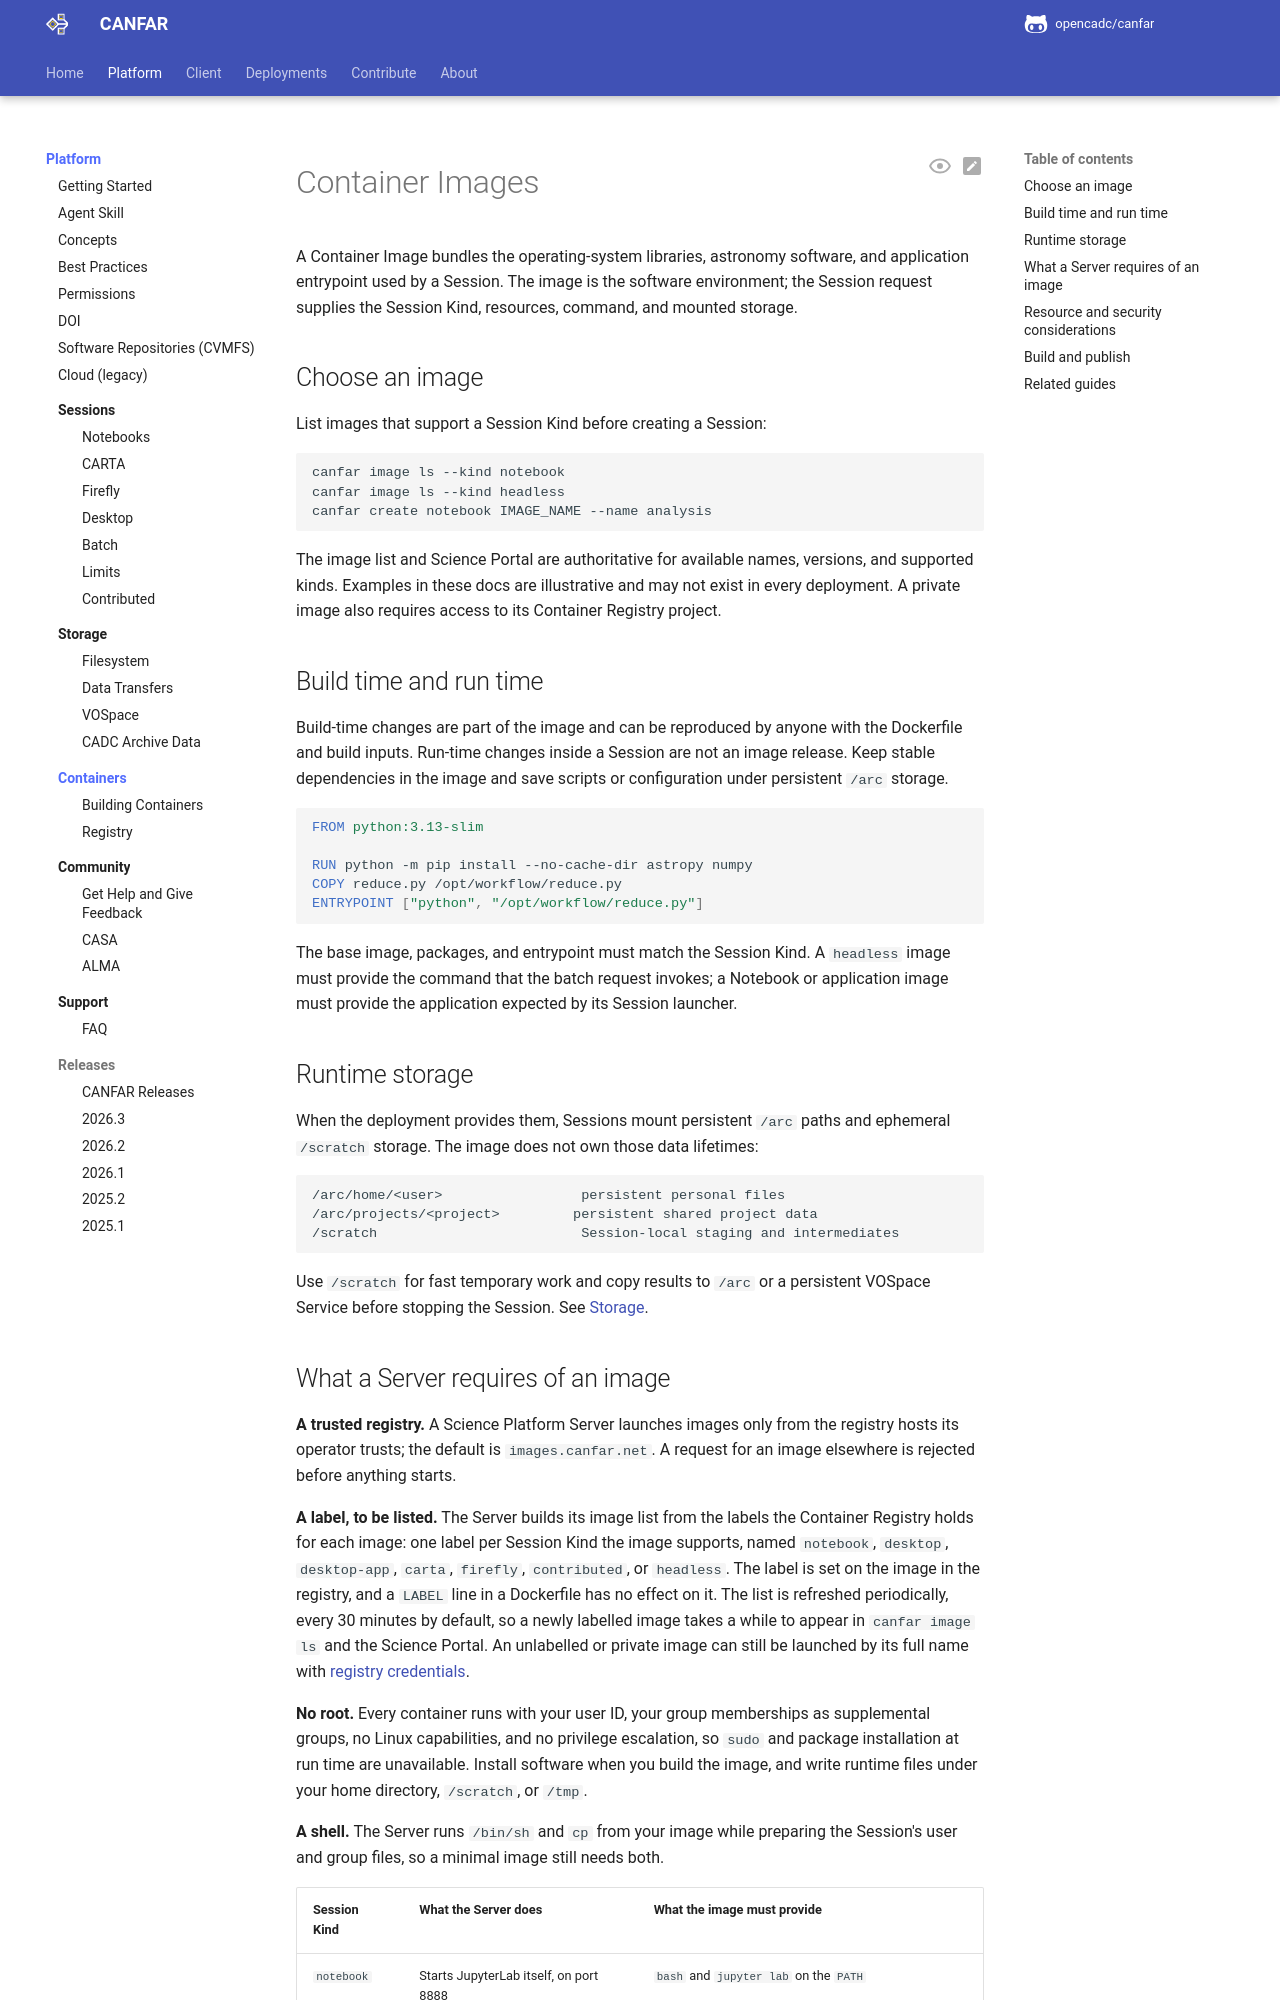

repository: opencadc/canfar · page: edge/platform/containers/index.html · generator: mkdocs

<span id="containers"></span>
<span id="technical-details"></span>

# Container Images

A Container Image bundles the operating-system libraries, astronomy software,
and application entrypoint used by a Session. The image is the software
environment; the Session request supplies the Session Kind, resources, command,
and mounted storage.

<span id="session-type-integration"></span>
<span id="notebook-sessions"></span>
<span id="batchheadless-sessions"></span>
<span id="contributed-application-sessions"></span>
<span id="carta-radio-astronomy-visualisation"></span>
<span id="desktop-ubuntu-environment"></span>
<span id="notebook-jupyter-environment"></span>
<span id="version-management"></span>

## Choose an image

List images that support a Session Kind before creating a Session:

```bash
canfar image ls --kind notebook
canfar image ls --kind headless
canfar create notebook IMAGE_NAME --name analysis
```

The image list and Science Portal are authoritative for available names,
versions, and supported kinds. Examples in these docs are illustrative and may
not exist in every deployment. A private image also requires access to its
Container Registry project.

<span id="what-are-containers"></span>
<span id="why-containers-matter-for-astronomy"></span>
<span id="traditional-software-installation"></span>
<span id="canfar-containers"></span>
<span id="container-architecture-on-canfar"></span>
<span id="runtime"></span>
<span id="how-containers-relate-to-sessions"></span>
<span id="desktop-container"></span>
<span id="desktop-app-containers"></span>
<span id="canfar-supported-containers"></span>
<span id="visualisation-containers"></span>
<span id="development-and-desktop-containers"></span>
<span id="container-selection-guide"></span>
<span id="container-updates-and-maintenance"></span>

## Build time and run time

Build-time changes are part of the image and can be reproduced by anyone with
the Dockerfile and build inputs. Run-time changes inside a Session are not an
image release. Keep stable dependencies in the image and save scripts or
configuration under persistent `/arc` storage.

```dockerfile
FROM python:3.13-slim

RUN python -m pip install --no-cache-dir astropy numpy
COPY reduce.py /opt/workflow/reduce.py
ENTRYPOINT ["python", "/opt/workflow/reduce.py"]
```

The base image, packages, and entrypoint must match the Session Kind. A
`headless` image must provide the command that the batch request invokes; a
Notebook or application image must provide the application expected by its
Session launcher.

<span id="storage-mounting-and-integration"></span>
<span id="canfar-storage-integration"></span>
<span id="storage-hierarchy"></span>
<span id="storage-best-practices"></span>
<span id="firefly-catalogue-data-analysis"></span>

## Runtime storage

When the deployment provides them, Sessions mount persistent `/arc` paths and
ephemeral `/scratch` storage. The image does not own those data lifetimes:

```text
/arc/home/<user>                 persistent personal files
/arc/projects/<project>         persistent shared project data
/scratch                         Session-local staging and intermediates
```

Use `/scratch` for fast temporary work and copy results to `/arc` or a
persistent VOSpace Service before stopping the Session. See [Storage](../storage/index.md).

<span id="user-context-and-permissions"></span>
